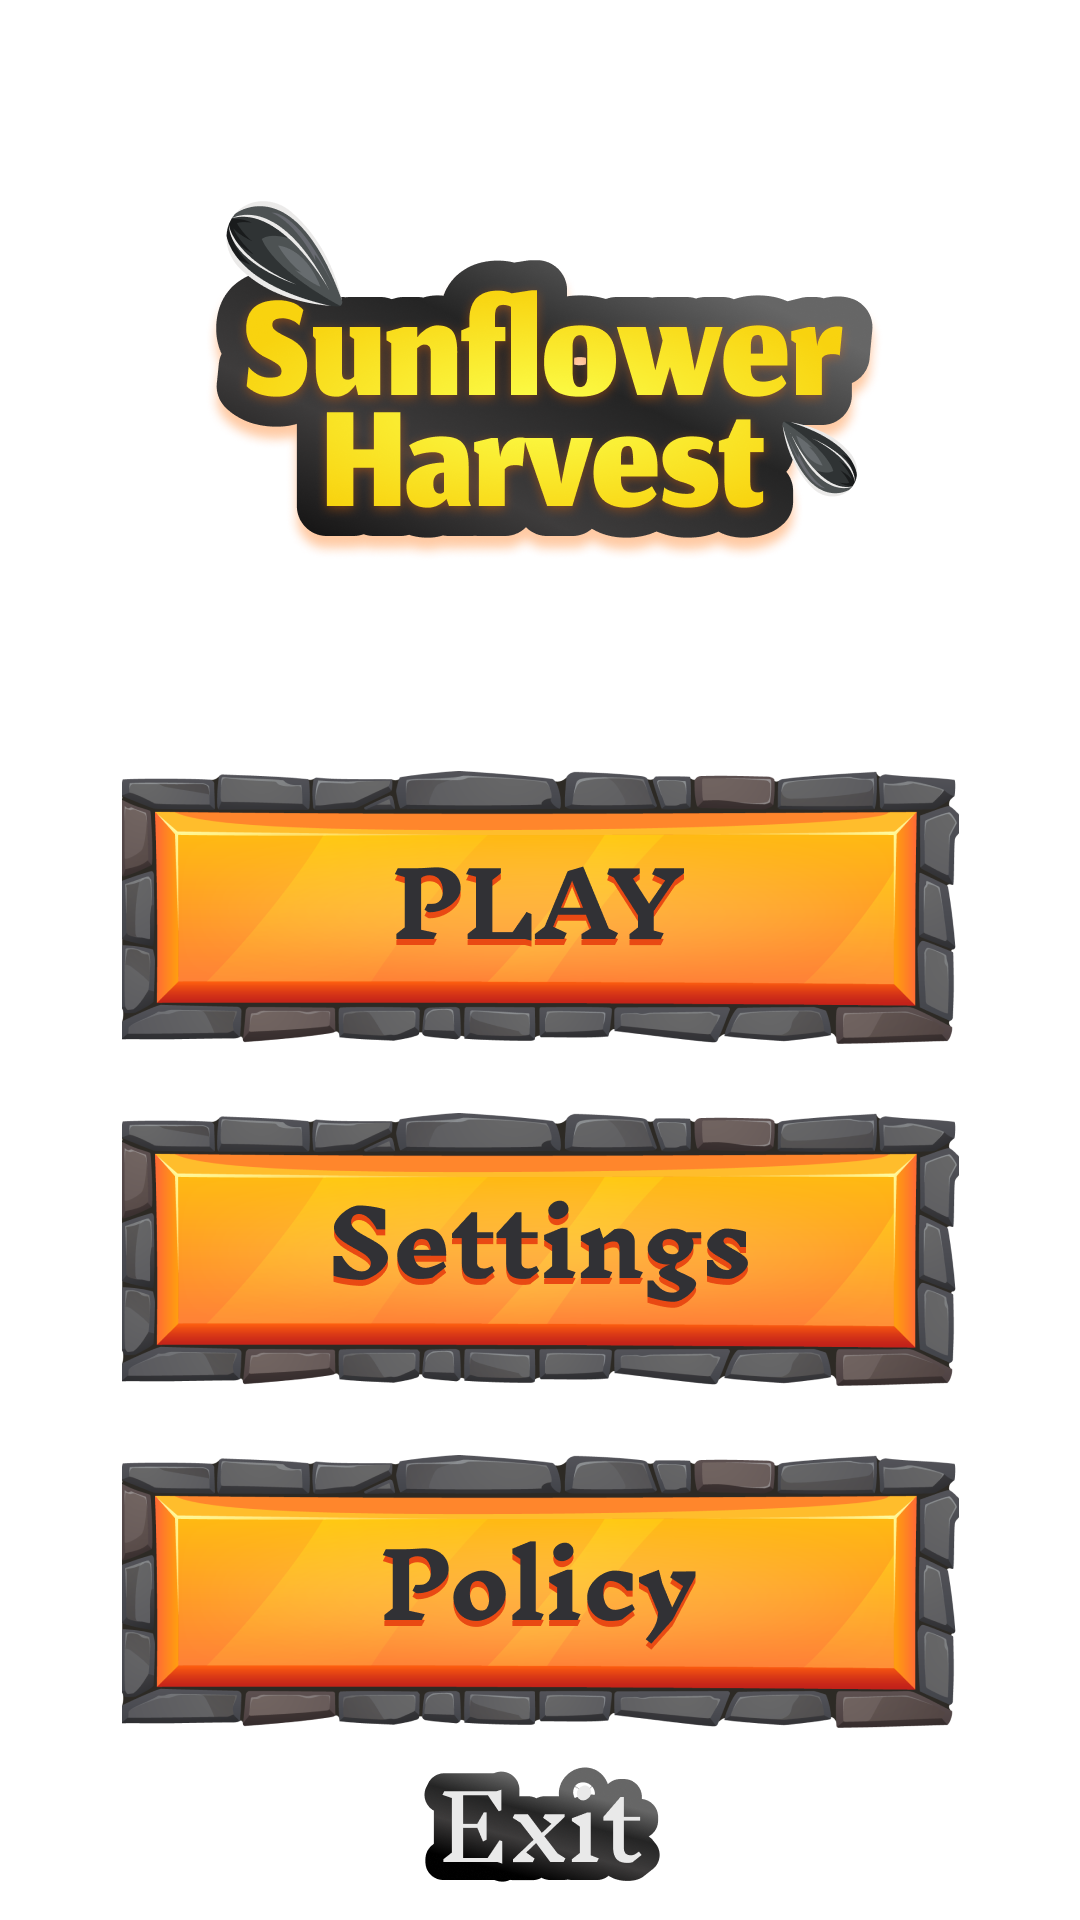

Here is an Android app screen rendered from its layout file. Give the layout XML and the strings, colors and styles it references.
<!-- AndroidManifest.xml: application theme AppTheme -->
<!-- res/layout/activity_main.xml -->
<?xml version="1.0" encoding="utf-8"?>
<androidx.constraintlayout.widget.ConstraintLayout xmlns:android="http://schemas.android.com/apk/res/android"
    xmlns:app="http://schemas.android.com/apk/res-auto"
    xmlns:tools="http://schemas.android.com/tools"
    android:layout_width="match_parent"
    android:layout_height="match_parent"
    android:id="@+id/main"
    tools:context=".MainActivity">

    <ImageView
        android:id="@+id/imageView"
        android:layout_width="match_parent"
        android:layout_height="match_parent"
        android:scaleType="centerCrop"
        android:src="@drawable/bg1"
        app:layout_constraintBottom_toBottomOf="parent"
        app:layout_constraintEnd_toEndOf="parent"
        app:layout_constraintStart_toStartOf="parent"
        app:layout_constraintTop_toTopOf="parent" />

    <ImageView
        android:id="@+id/imageView2"
        android:layout_width="238dp"
        android:layout_height="131dp"
        android:src="@drawable/name"
        app:layout_constraintBottom_toBottomOf="parent"
        app:layout_constraintEnd_toEndOf="parent"
        app:layout_constraintStart_toStartOf="parent"
        app:layout_constraintTop_toTopOf="@+id/imageView"
        app:layout_constraintVertical_bias="0.121" />

    <LinearLayout
        android:id="@+id/linearLayout"
        android:layout_width="279dp"
        android:layout_height="319dp"
        android:orientation="vertical"
        app:layout_constraintBottom_toBottomOf="parent"
        app:layout_constraintEnd_toEndOf="parent"
        app:layout_constraintStart_toStartOf="parent"
        app:layout_constraintTop_toBottomOf="@+id/imageView2">

        <ImageButton
            android:layout_width="279dp"
            android:layout_height="91dp"
            android:background="@drawable/play_sel"
            android:onClick="play" />

        <Space
            android:layout_width="0dp"
            android:layout_height="0dp"
            android:layout_weight="1" />

        <ImageButton
            android:layout_width="279dp"
            android:layout_height="91dp"
            android:background="@drawable/settings_sel"
            android:onClick="settings" />

        <Space
            android:layout_width="0dp"
            android:layout_height="0dp"
            android:layout_weight="1" />

        <ImageButton
            android:layout_width="279dp"
            android:layout_height="91dp"
            android:background="@drawable/policy_sel"
            android:onClick="policy" />
    </LinearLayout>

    <ImageButton
        android:layout_width="83dp"
        android:layout_height="41dp"
        android:background="@drawable/exit_sel"
        android:onClick="exit"
        app:layout_constraintTop_toBottomOf="@+id/linearLayout"
        app:layout_constraintEnd_toEndOf="parent"
        app:layout_constraintStart_toStartOf="parent"
        app:layout_constraintBottom_toBottomOf="parent" />
</androidx.constraintlayout.widget.ConstraintLayout>
<!-- resources referenced by this layout -->
<resources>
  <!-- drawable exit_sel (drawable) -->
  <?xml version="1.0" encoding="utf-8"?>
  <selector xmlns:android="http://schemas.android.com/apk/res/android">
  <item android:state_pressed="true" android:drawable="@drawable/exit_a"/>
      <item android:state_pressed="false" android:drawable="@drawable/exit"/>
  </selector>
  <!-- drawable name: png bitmap (drawable, 192782 bytes) -->
  <!-- drawable play_sel (drawable) -->
  <?xml version="1.0" encoding="utf-8"?>
  <selector xmlns:android="http://schemas.android.com/apk/res/android">
  <item android:state_pressed="true" android:drawable="@drawable/play_a"/>
      <item android:state_pressed="false" android:drawable="@drawable/play"/>
  </selector>
  <!-- drawable policy_sel (drawable) -->
  <?xml version="1.0" encoding="utf-8"?>
  <selector xmlns:android="http://schemas.android.com/apk/res/android">
  <item android:state_pressed="true" android:drawable="@drawable/policy_a"/>
      <item android:state_pressed="false" android:drawable="@drawable/policy"/>
  </selector>
  <!-- drawable settings_sel (drawable) -->
  <?xml version="1.0" encoding="utf-8"?>
  <selector xmlns:android="http://schemas.android.com/apk/res/android">
  <item android:state_pressed="true" android:drawable="@drawable/settings_a"/>
      <item android:state_pressed="false" android:drawable="@drawable/settings"/>
  </selector>
  <style name="AppTheme" parent="Theme.MaterialComponents.Light.NoActionBar">
          
          
          <item name="android:windowFullscreen">true</item>
      </style>
  <!-- drawable exit_a: png bitmap (drawable, 21791 bytes) -->
  <!-- drawable exit: png bitmap (drawable, 21101 bytes) -->
  <!-- drawable play_a: png bitmap (drawable, 78739 bytes) -->
  <!-- drawable play: png bitmap (drawable, 89324 bytes) -->
  <!-- drawable policy_a: png bitmap (drawable, 80888 bytes) -->
  <!-- drawable policy: png bitmap (drawable, 91539 bytes) -->
  <!-- drawable settings_a: png bitmap (drawable, 83888 bytes) -->
  <!-- drawable settings: png bitmap (drawable, 94145 bytes) -->
</resources>
